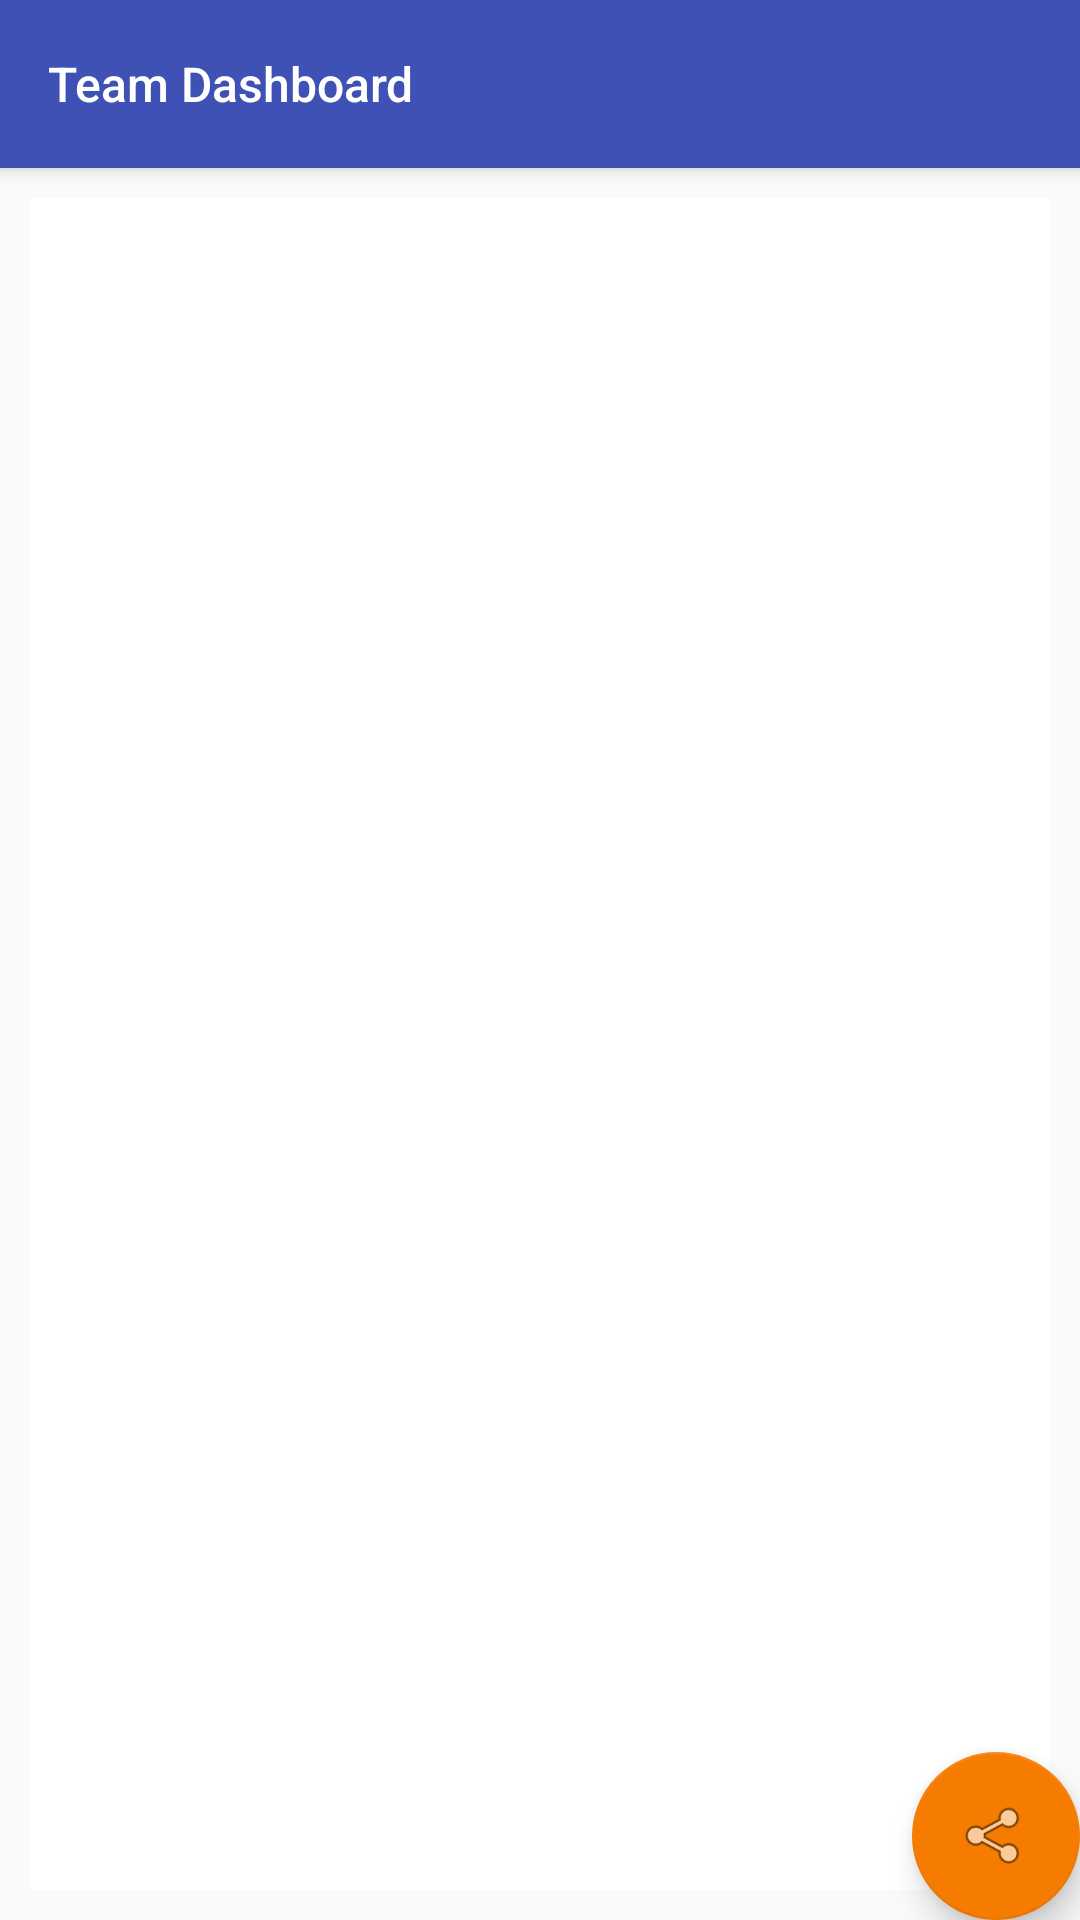

Here is an Android app screen rendered from its layout file. Give the layout XML and the strings, colors and styles it references.
<!-- AndroidManifest.xml: application theme AppTheme -->
<!-- res/layout/app_bar_main.xml -->
<?xml version="1.0" encoding="utf-8"?>
<androidx.coordinatorlayout.widget.CoordinatorLayout xmlns:android="http://schemas.android.com/apk/res/android"
    xmlns:app="http://schemas.android.com/apk/res-auto"
    xmlns:tools="http://schemas.android.com/tools"
    android:layout_width="match_parent"
    android:layout_height="match_parent"
    tools:context=".activity.MainActivity">

    <com.google.android.material.appbar.AppBarLayout
        android:layout_width="match_parent"
        android:layout_height="wrap_content"
        android:theme="@style/AppTheme.AppBarOverlay">

        <androidx.appcompat.widget.Toolbar
            android:id="@+id/toolbar"
            android:layout_width="match_parent"
            android:layout_height="?attr/actionBarSize"
            android:background="?attr/colorPrimary"
            app:popupTheme="@style/AppTheme.PopupOverlay"
            app:titleTextAppearance="@style/Toolbar.TitleText"
            app:title="Team Dashboard"/>

    </com.google.android.material.appbar.AppBarLayout>

    <include layout="@layout/content_main" />

    <com.google.android.material.floatingactionbutton.FloatingActionButton
        android:id="@+id/fab"
        android:layout_width="wrap_content"
        android:layout_height="wrap_content"
        android:layout_gravity="bottom|end"
        android:layout_margin="@dimen/fab_margin"
        app:srcCompat="@android:drawable/ic_menu_share" />

</androidx.coordinatorlayout.widget.CoordinatorLayout>
<!-- res/layout/content_main.xml (included above) -->
<?xml version="1.0" encoding="utf-8"?>
<LinearLayout
    xmlns:android="http://schemas.android.com/apk/res/android"
    xmlns:app="http://schemas.android.com/apk/res-auto"
    xmlns:tools="http://schemas.android.com/tools"
    android:layout_width="match_parent"
    android:layout_height="match_parent"
    app:layout_behavior="@string/appbar_scrolling_view_behavior"
    tools:context=".activity.MainActivity"
    android:padding="10dp"
    android:orientation="vertical"
    tools:showIn="@layout/app_bar_main">


    <FrameLayout
        android:id="@+id/fragment_container"
        android:layout_width="match_parent"
        android:layout_height="0dp"
        android:background="@color/colorWhite"
        android:layout_weight="1"

        />


</LinearLayout>
<!-- resources referenced by this layout -->
<resources>
  <color name="colorWhite">#FFFFFF</color>
  <style name="AppTheme.AppBarOverlay" parent="ThemeOverlay.AppCompat.Dark.ActionBar" />
  <style name="AppTheme.PopupOverlay" parent="ThemeOverlay.AppCompat.Light" />
  <style name="Toolbar.TitleText" parent="TextAppearance.Widget.AppCompat.Toolbar.Title">
          <item name="android:textSize">16sp</item>
  
      </style>
  <style name="AppTheme" parent="Theme.AppCompat.Light.NoActionBar">
          
          <item name="colorPrimary">@color/colorPrimary</item>
          <item name="colorPrimaryDark">@color/colorPrimaryDark</item>
          <item name="colorAccent">@color/colorAccent</item>
      </style>
  <color name="colorPrimary">#3F51B5</color>
  <color name="colorPrimaryDark">#303F9F</color>
  <color name="colorAccent">#F57C00</color>
</resources>
